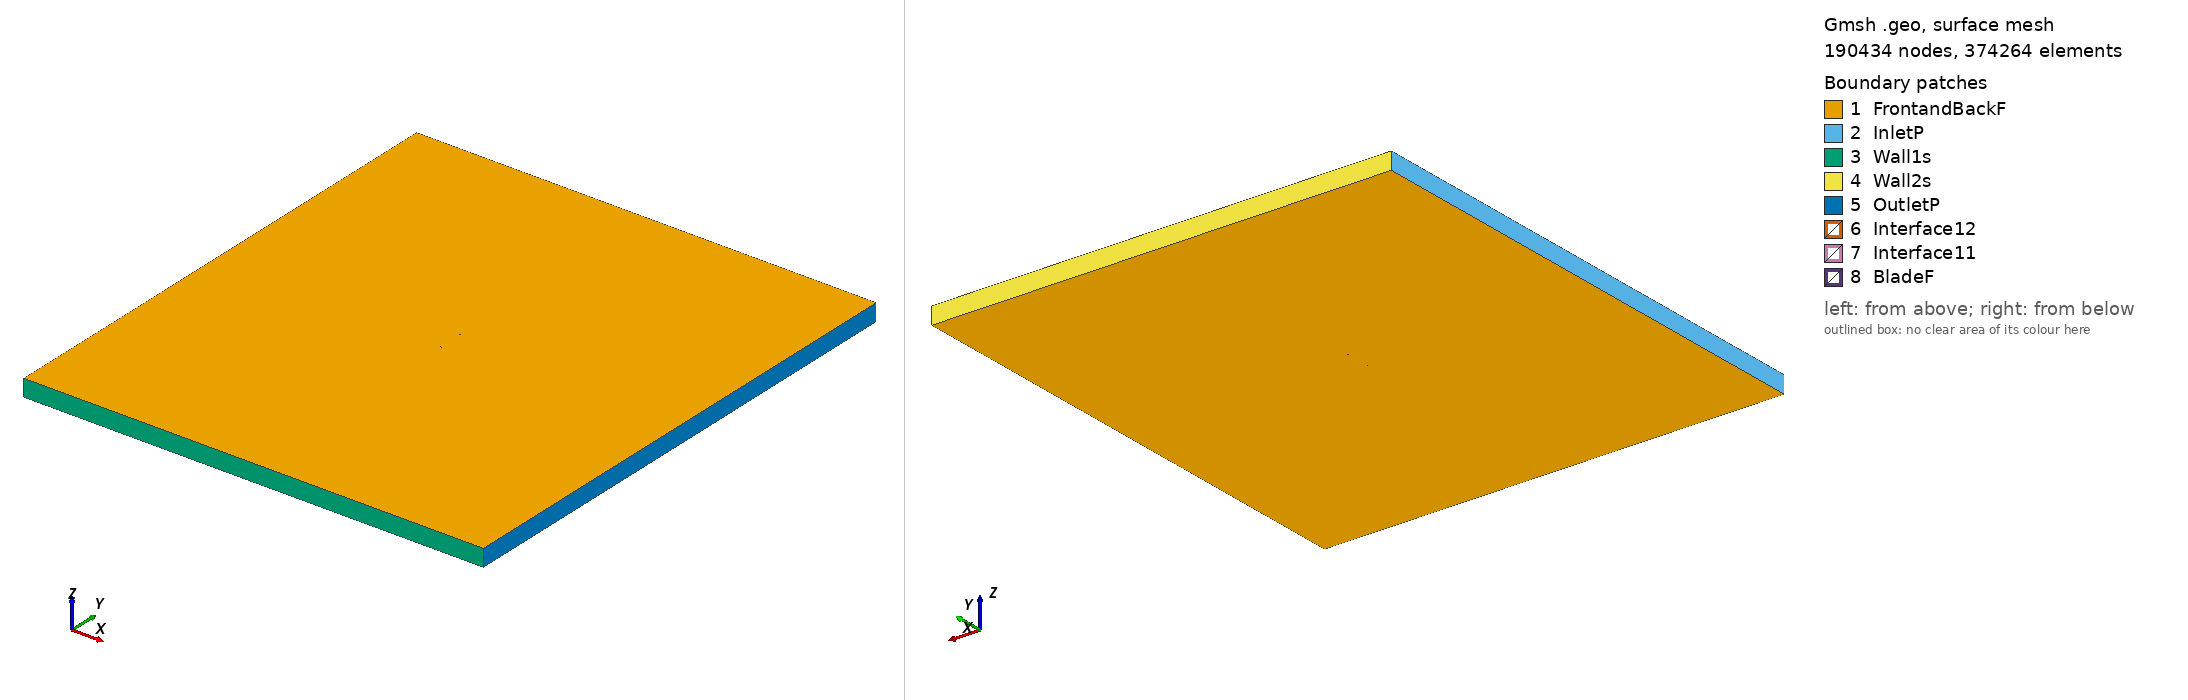

Gmsh geometry script, surface-meshed: 190434 nodes, 374264 surface elements. Boundary patches (legend numbers): 1 FrontandBackF, 2 InletP, 3 Wall1s, 4 Wall2s, 5 OutletP, 6 Interface12, 7 Interface11, 8 BladeF. Left view from above one corner, right view from below the opposite corner. Legend entries are the model's physical surfaces. The drawing asked Gmsh for element sizes between 1% and 20% of the model's largest extent; the script's own settings can give other sizes.

=== defcnd3_tsr_4.0497_aoa_0.71059.geo (drawn) ===
SetFactory("OpenCASCADE");

Point(1) = {0.074994, 0.736492, 0, 1.0};
Point(2) = {0.074752, 0.736578, 0, 1.0};
Point(3) = {0.074025, 0.736671, 0, 1.0};
Point(4) = {0.072821, 0.736976, 0, 1.0};
Point(5) = {0.071145, 0.737389, 0, 1.0};
Point(6) = {0.069010, 0.737905, 0, 1.0};
Point(7) = {0.066427, 0.738446, 0, 1.0};
Point(8) = {0.063414, 0.738993, 0, 1.0};
Point(9) = {0.059989, 0.739565, 0, 1.0};
Point(10) = {0.056177, 0.740172, 0, 1.0};
Point(11) = {0.052000, 0.740814, 0, 1.0};
Point(12) = {0.047488, 0.741491, 0, 1.0};
Point(13) = {0.042667, 0.742198, 0, 1.0};
Point(14) = {0.037571, 0.742933, 0, 1.0};
Point(15) = {0.032232, 0.743689, 0, 1.0};
Point(16) = {0.026685, 0.744456, 0, 1.0};
Point(17) = {0.020965, 0.745225, 0, 1.0};
Point(18) = {0.015109, 0.745987, 0, 1.0};
Point(19) = {0.009156, 0.746726, 0, 1.0};
Point(20) = {0.003144, 0.747429, 0, 1.0};
Point(21) = {-0.002888, 0.748082, 0, 1.0};
Point(22) = {-0.008901, 0.748668, 0, 1.0};
Point(23) = {-0.014857, 0.749170, 0, 1.0};
Point(24) = {-0.020717, 0.749571, 0, 1.0};
Point(25) = {-0.026443, 0.749854, 0, 1.0};
Point(26) = {-0.031998, 0.750000, 0, 1.0};
Point(27) = {-0.037347, 0.749988, 0, 1.0};
Point(28) = {-0.042454, 0.749845, 0, 1.0};
Point(29) = {-0.047286, 0.749639, 0, 1.0};
Point(30) = {-0.051811, 0.749271, 0, 1.0};
Point(31) = {-0.056003, 0.748693, 0, 1.0};
Point(32) = {-0.059832, 0.747925, 0, 1.0};
Point(33) = {-0.063275, 0.747027, 0, 1.0};
Point(34) = {-0.066307, 0.746069, 0, 1.0};
Point(35) = {-0.068909, 0.745049, 0, 1.0};
Point(36) = {-0.071065, 0.743938, 0, 1.0};
Point(37) = {-0.072760, 0.742736, 0, 1.0};
Point(38) = {-0.073985, 0.741399, 0, 1.0};
Point(39) = {-0.074728, 0.740173, 0, 1.0};
Point(40) = {-0.074994, 0.738352, 0, 1.0};
Point(41) = {-0.074760, 0.737609, 0, 1.0};
Point(42) = {-0.074039, 0.737070, 0, 1.0};
Point(43) = {-0.072837, 0.736530, 0, 1.0};
Point(44) = {-0.071163, 0.735987, 0, 1.0};
Point(45) = {-0.069028, 0.735470, 0, 1.0};
Point(46) = {-0.066444, 0.735004, 0, 1.0};
Point(47) = {-0.063429, 0.734588, 0, 1.0};
Point(48) = {-0.060003, 0.734216, 0, 1.0};
Point(49) = {-0.056186, 0.733882, 0, 1.0};
Point(50) = {-0.052006, 0.733584, 0, 1.0};
Point(51) = {-0.047488, 0.733321, 0, 1.0};
Point(52) = {-0.042662, 0.733095, 0, 1.0};
Point(53) = {-0.037559, 0.732906, 0, 1.0};
Point(54) = {-0.032212, 0.732774, 0, 1.0};
Point(55) = {-0.026655, 0.732734, 0, 1.0};
Point(56) = {-0.020926, 0.732777, 0, 1.0};
Point(57) = {-0.015059, 0.732891, 0, 1.0};
Point(58) = {-0.009095, 0.733057, 0, 1.0};
Point(59) = {-0.003072, 0.733252, 0, 1.0};
Point(60) = {0.002971, 0.733463, 0, 1.0};
Point(61) = {0.008995, 0.733690, 0, 1.0};
Point(62) = {0.014960, 0.733937, 0, 1.0};
Point(63) = {0.020828, 0.734207, 0, 1.0};
Point(64) = {0.026561, 0.734500, 0, 1.0};
Point(65) = {0.032122, 0.734799, 0, 1.0};
Point(66) = {0.037474, 0.735065, 0, 1.0};
Point(67) = {0.042581, 0.735243, 0, 1.0};
Point(68) = {0.047412, 0.735417, 0, 1.0};
Point(69) = {0.051935, 0.735577, 0, 1.0};
Point(70) = {0.056121, 0.735695, 0, 1.0};
Point(71) = {0.059944, 0.735913, 0, 1.0};
Point(72) = {0.063377, 0.736018, 0, 1.0};
Point(73) = {0.066398, 0.736135, 0, 1.0};
Point(74) = {0.068989, 0.736238, 0, 1.0};
Point(75) = {0.071132, 0.736308, 0, 1.0};
Point(76) = {0.072813, 0.736378, 0, 1.0};
Point(77) = {0.074022, 0.736439, 0, 1.0};
Point(78) = {0.074751, 0.736479, 0, 1.0};
Point(79) = {-0.074994, -0.736492, 0, 1.0};
Point(80) = {-0.074752, -0.736578, 0, 1.0};
Point(81) = {-0.074025, -0.736671, 0, 1.0};
Point(82) = {-0.072821, -0.736976, 0, 1.0};
Point(83) = {-0.071145, -0.737389, 0, 1.0};
Point(84) = {-0.069010, -0.737905, 0, 1.0};
Point(85) = {-0.066427, -0.738446, 0, 1.0};
Point(86) = {-0.063414, -0.738993, 0, 1.0};
Point(87) = {-0.059989, -0.739565, 0, 1.0};
Point(88) = {-0.056177, -0.740172, 0, 1.0};
Point(89) = {-0.052000, -0.740814, 0, 1.0};
Point(90) = {-0.047488, -0.741491, 0, 1.0};
Point(91) = {-0.042667, -0.742198, 0, 1.0};
Point(92) = {-0.037571, -0.742933, 0, 1.0};
Point(93) = {-0.032232, -0.743689, 0, 1.0};
Point(94) = {-0.026685, -0.744456, 0, 1.0};
Point(95) = {-0.020965, -0.745225, 0, 1.0};
Point(96) = {-0.015109, -0.745987, 0, 1.0};
Point(97) = {-0.009156, -0.746726, 0, 1.0};
Point(98) = {-0.003144, -0.747429, 0, 1.0};
Point(99) = {0.002888, -0.748082, 0, 1.0};
Point(100) = {0.008901, -0.748668, 0, 1.0};
Point(101) = {0.014857, -0.749170, 0, 1.0};
Point(102) = {0.020717, -0.749571, 0, 1.0};
Point(103) = {0.026443, -0.749854, 0, 1.0};
Point(104) = {0.031998, -0.750000, 0, 1.0};
Point(105) = {0.037347, -0.749988, 0, 1.0};
Point(106) = {0.042454, -0.749845, 0, 1.0};
Point(107) = {0.047286, -0.749639, 0, 1.0};
Point(108) = {0.051811, -0.749271, 0, 1.0};
Point(109) = {0.056003, -0.748693, 0, 1.0};
Point(110) = {0.059832, -0.747925, 0, 1.0};
Point(111) = {0.063275, -0.747027, 0, 1.0};
Point(112) = {0.066307, -0.746069, 0, 1.0};
Point(113) = {0.068909, -0.745049, 0, 1.0};
Point(114) = {0.071065, -0.743938, 0, 1.0};
Point(115) = {0.072760, -0.742736, 0, 1.0};
Point(116) = {0.073985, -0.741399, 0, 1.0};
Point(117) = {0.074728, -0.740173, 0, 1.0};
Point(118) = {0.074994, -0.738352, 0, 1.0};
Point(119) = {0.074760, -0.737609, 0, 1.0};
Point(120) = {0.074039, -0.737070, 0, 1.0};
Point(121) = {0.072837, -0.736530, 0, 1.0};
Point(122) = {0.071163, -0.735987, 0, 1.0};
Point(123) = {0.069028, -0.735470, 0, 1.0};
Point(124) = {0.066444, -0.735004, 0, 1.0};
Point(125) = {0.063429, -0.734588, 0, 1.0};
Point(126) = {0.060003, -0.734216, 0, 1.0};
Point(127) = {0.056186, -0.733882, 0, 1.0};
Point(128) = {0.052006, -0.733584, 0, 1.0};
Point(129) = {0.047488, -0.733321, 0, 1.0};
Point(130) = {0.042662, -0.733095, 0, 1.0};
Point(131) = {0.037559, -0.732906, 0, 1.0};
Point(132) = {0.032212, -0.732774, 0, 1.0};
Point(133) = {0.026655, -0.732734, 0, 1.0};
Point(134) = {0.020926, -0.732777, 0, 1.0};
Point(135) = {0.015059, -0.732891, 0, 1.0};
Point(136) = {0.009095, -0.733057, 0, 1.0};
Point(137) = {0.003072, -0.733252, 0, 1.0};
Point(138) = {-0.002971, -0.733463, 0, 1.0};
Point(139) = {-0.008995, -0.733690, 0, 1.0};
Point(140) = {-0.014960, -0.733937, 0, 1.0};
Point(141) = {-0.020828, -0.734207, 0, 1.0};
Point(142) = {-0.026561, -0.734500, 0, 1.0};
Point(143) = {-0.032122, -0.734799, 0, 1.0};
Point(144) = {-0.037474, -0.735065, 0, 1.0};
Point(145) = {-0.042581, -0.735243, 0, 1.0};
Point(146) = {-0.047412, -0.735417, 0, 1.0};
Point(147) = {-0.051935, -0.735577, 0, 1.0};
Point(148) = {-0.056121, -0.735695, 0, 1.0};
Point(149) = {-0.059944, -0.735913, 0, 1.0};
Point(150) = {-0.063377, -0.736018, 0, 1.0};
Point(151) = {-0.066398, -0.736135, 0, 1.0};
Point(152) = {-0.068989, -0.736238, 0, 1.0};
Point(153) = {-0.071132, -0.736308, 0, 1.0};
Point(154) = {-0.072813, -0.736378, 0, 1.0};
Point(155) = {-0.074022, -0.736439, 0, 1.0};
Point(156) = {-0.074751, -0.736479, 0, 1.0};

// Lines: first blade (splines 1-4)
Spline(1) = {1:26};
Spline(2) = {26:53};
Spline(3) = {53:78};
Spline(4) = {78,1};

// Lines: second blade (splines 5-8)
Spline(5) = {79:104};
Spline(6) = {104:131};
Spline(7) = {131:156};
Spline(8) = {156,79};

// Outer domain (points 20001-4 and lines)
Point(157) = {-13.50000000, -15.00000000, 0, 1.0};
Point(158) = {-13.50000000, 15.00000000, 0, 1.0};
Point(159) = {13.50000000, 15.00000000, 0, 1.0};
Point(160) = {13.50000000, -15.00000000, 0, 1.0};
Line(11) = {157, 158};
Line(12) = {158, 159};
Line(13) = {159, 160};
Line(14) = {157, 160};

// Interface (between moving and stationary domain) (circles)
Circle(9) = {0, 0, 0, 0.80000000, 0, 2*Pi};
Circle(10) = {0, 0, 0, 0.80000000, 0, 2*Pi};

// Loops collect Lines/Splines/etc (blade1, blade2, domain, first circle)
Line Loop(1) = {1:4};
Line Loop(2) = {5:8};
Line Loop(3) = {11,12,13,-14};
Line Loop(4) = {9};

// BooleanDifference cuts out the circle/interface from the domain
Plane Surface(1) = {3};
Plane Surface(2) = {4};
BooleanDifference{ Surface{1}; Delete;}{ Surface{2}; Delete;}

// This one cuts out the blades from the inner circle/interface
Line Loop(6) = {10};
Plane Surface(5) = {6};
Plane Surface(6) = {1};
Plane Surface(7) = {2};
BooleanDifference{ Surface{5}; Delete;}{ Surface{6,7}; Delete;}

// extrude to 3rd dimension
Extrude {0, 0, 1} {Surface{1}; Surface{5}; Layers{1}; Recombine;}

// Physical Surfaces are the named boundaries (patches)
Physical Surface("Interface11") = {12};
Physical Surface("Interface12") = {10};

// sides of domain
Physical Surface("InletP") = {6};
Physical Surface("OutletP") = {9};

// top and bottom of domain
Physical Surface("Wall1s") = {7};
Physical Surface("Wall2s") = {8};

// Check FrontandBackF by ensuring there is nothing in the 3rd dimension
Physical Surface("FrontandBackF") = {1,11,5,21};
Physical Surface("BladeF") = {13:20};
Physical Volume("Turbine") = {2};
Physical Volume("Farfield") = {1};

// settings for airfoil boundary layer
Field[1] = BoundaryLayer;
Field[1].EdgesList = {1:8};
Field[1].hwall_n = 1e-3;
Field[1].thickness = 1.5e-2;
Field[1].ratio = 1.05;
Field[1].Quads = 1;
BoundaryLayer Field = 1;

// control points for mesh (blade and interface)
// floor((arc length / 1.5mm)/ 6) -> Transfinite Line
Transfinite Line {1,2,3,5,6,7} = 34 Using Progression 1;
Transfinite Line {4,8} = 1 Using Progression 1;
Transfinite Line {9, 15} = 800 Using Progression 1;

// For more information on gmsh syntax, visit http://gmsh.info/doc/texinfo/gmsh.html
